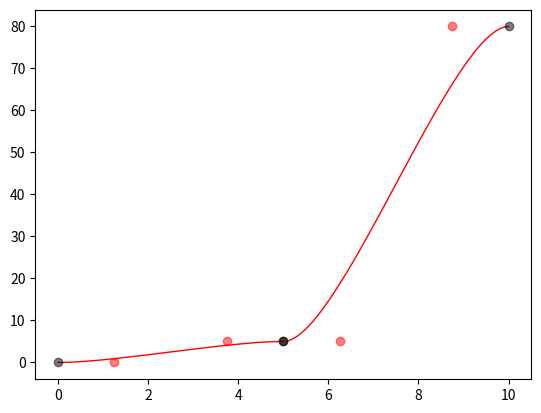

Generate this figure with matplotlib:
import matplotlib.pyplot as plt
import numpy as np

def Bernstein(t):
    J = np.array( [(1 - t)**3, 3*t*(1 - t)**2, 3*t**2*(1 - t), t**3 ])
    return J
def Bez(p, t):
    return p @ Bernstein(t)

def BezierInterpolate(P0,P1,data):
    t = np.linspace(0, 1, 100) #Bezier t
    if data.size == 0:
        length = (P1[0] - P0[0])/4
        w0 = length
        w1 = length
        rad0 = 0.0
        rad1 = 0.0
        P0_out = P0 + w0*np.array([np.cos(rad0), np.sin(rad0)])
        P1_in = P1 + w1*np.array([-np.cos(rad1), np.sin(rad1)])
        ini_B = np.vstack((P0 , P0_out, P1_in, P1)).T
        return ini_B
    elif data.shape[1] != 1:
        j = np.linspace(0, data.shape[0]+2, 4, True, dtype=int)
        ini_B = np.vstack((P0 , data[j[1] - 1], data[j[2] - 1], P1)).T
        data = np.vstack((P0, data, P1))
    else:
        #データ点が一つ
        ini_B = np.vstack((P0 , data.T, data.T, P1)).T
        data = np.vstack((P0, data.T, P1))
    sampled_data_x = data.T[0]
    sampled_data_y = data.T[1]
    B = ini_B
    for i in range(5):
        f = Bernstein(t)
        idx = np.abs(Bez(B, t).T[...,None][:,0] - sampled_data_x ).argmin(0)
        inv = np.linalg.pinv(f[:, idx] @ f[:, idx].T)
        x_ = inv @ (sampled_data_x * f[:, idx]).sum(1, keepdims=True)
        y_ = inv @ (sampled_data_y * f[:, idx]).sum(1, keepdims=True)
        new_B = np.c_[x_, y_].T # Bを更新
        B.T[1] = new_B.T[1]
        B.T[2] = new_B.T[2]
    return B

def plotBezier(B):
    t_ = np.linspace(0, 1, 100)
    plt.plot(*Bez(B, t_), c='r', lw=1)
    plt.plot(*(B.T[0]).T, marker='o', ls='--', lw=.5, c='k', alpha=.5)
    plt.plot(*(B.T[3]).T, marker='o', ls='--', lw=.5, c='k', alpha=.5)
    plt.plot(*(B.T[1]).T, marker='o', ls='--', lw=.2, c='r', alpha=.5)
    plt.plot(*(B.T[2]).T, marker='o', ls='--', lw=.2, c='r', alpha=.5)
    

## start and end points
P0 = np.array([0.0, 0.0])
P1 = np.array([5.0, 5.0])
P2 = np.array([10.0, 80.0])

## making data 
data = np.empty(0)
#d1 = np.array([2.0, 0.1])
#d2 = np.array([4.0, 1.0])
#d3 = np.array([4.5, 3.0])
#data = np.vstack((d1 , d2, d3))

B_param = BezierInterpolate(P0, P1, data)
B_param_1 = BezierInterpolate(P1, P2, data)

#plt.scatter(sampled_data_x, sampled_data_y, s=5)

plotBezier(B_param)
plotBezier(B_param_1)

plt.show()

print(*(B_param.T[0]).T)
